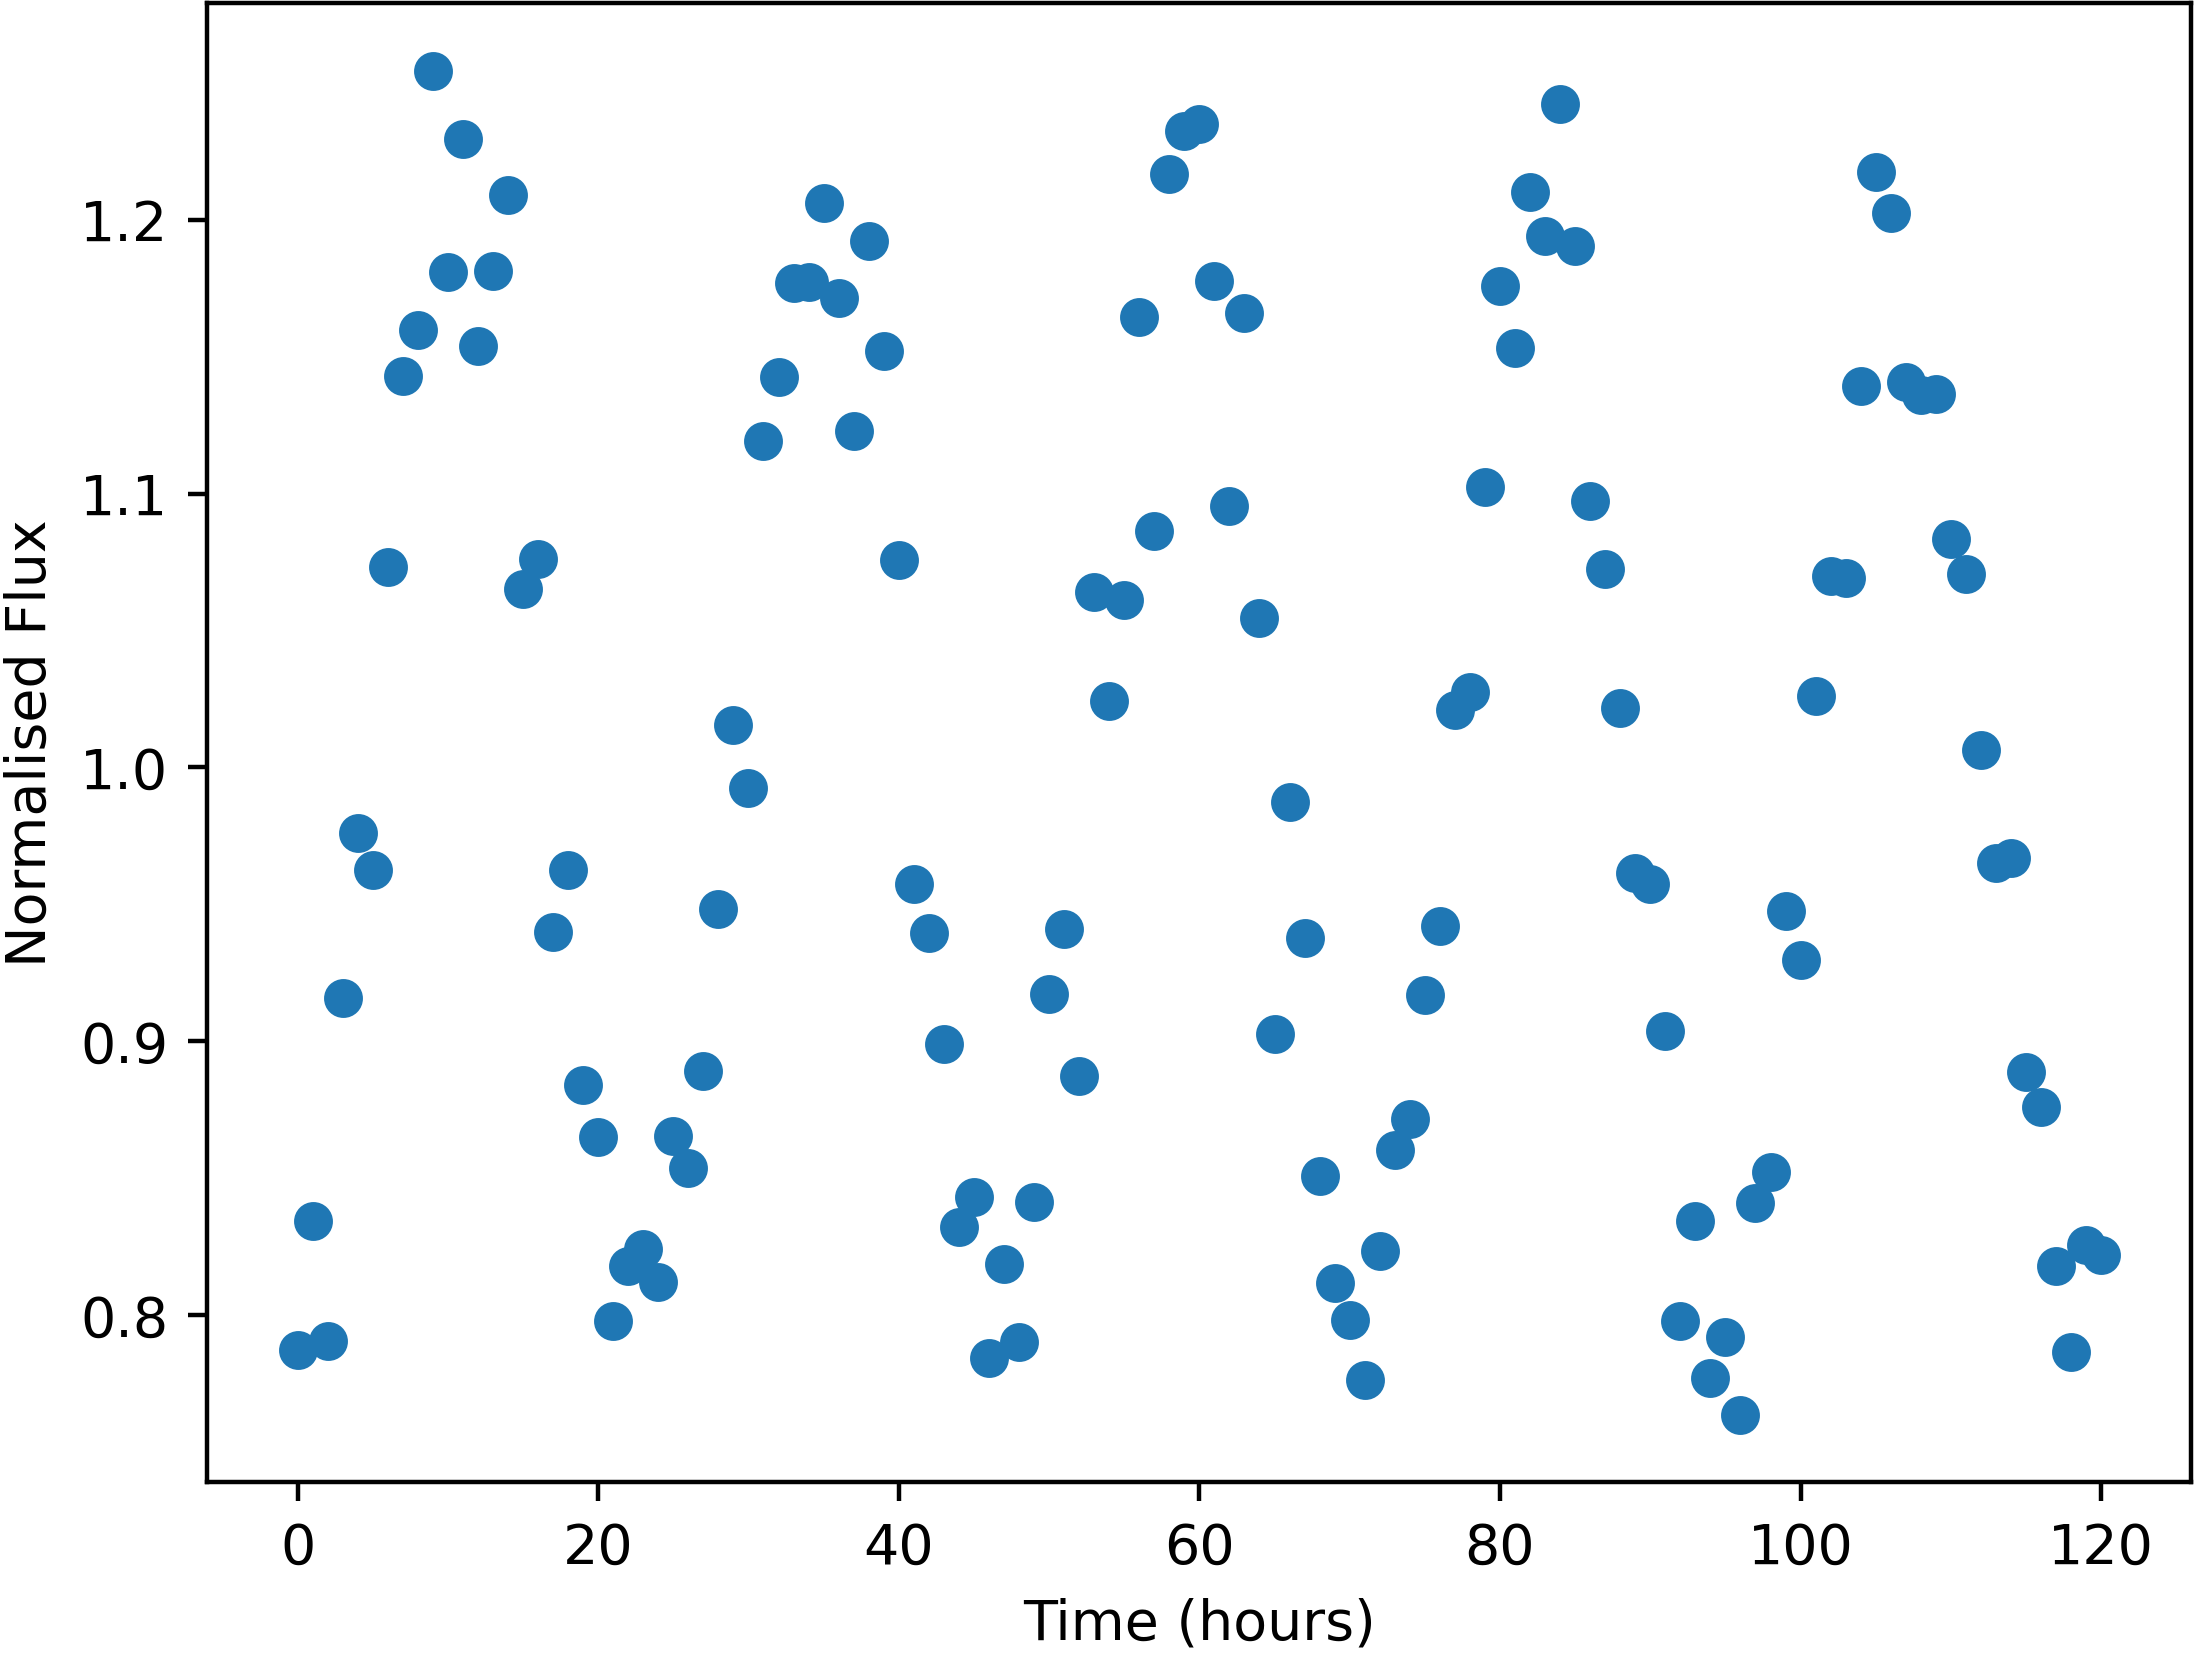

The file beside this chart, header and first rows:
Time, NormalisedFlux
0.0, 0.7875
1.0, 0.8345
2.0, 0.7908
3.0, 0.9159
4.0, 0.9762
5.0, 0.9624
6.0, 1.073
7.0, 1.143
8.0, 1.16
9.0, 1.254
10.0, 1.181
11.0, 1.229
12.0, 1.154
13.0, 1.181
14.0, 1.209
15.0, 1.065
16.0, 1.076
17.0, 0.9401
18.0, 0.9625
19.0, 0.8842
20.0, 0.8652
21.0, 0.7979
22.0, 0.818
23.0, 0.8244
24.0, 0.8121
25.0, 0.8656
26.0, 0.8537
27.0, 0.8893
28.0, 0.9483
29.0, 1.015
30.0, 0.9926
31.0, 1.119
32.0, 1.143
33.0, 1.177
34.0, 1.177
35.0, 1.206
36.0, 1.171
37.0, 1.123
38.0, 1.192
39.0, 1.152
40.0, 1.076
41.0, 0.9573
42.0, 0.9397
43.0, 0.8992
44.0, 0.8323
45.0, 0.8431
46.0, 0.7846
47.0, 0.8187
48.0, 0.7904
49.0, 0.8413
50.0, 0.9172
51.0, 0.9409
52.0, 0.8875
53.0, 1.064
54.0, 1.024
55.0, 1.061
56.0, 1.164
57.0, 1.086
58.0, 1.217
59.0, 1.232
... 61 more rows
